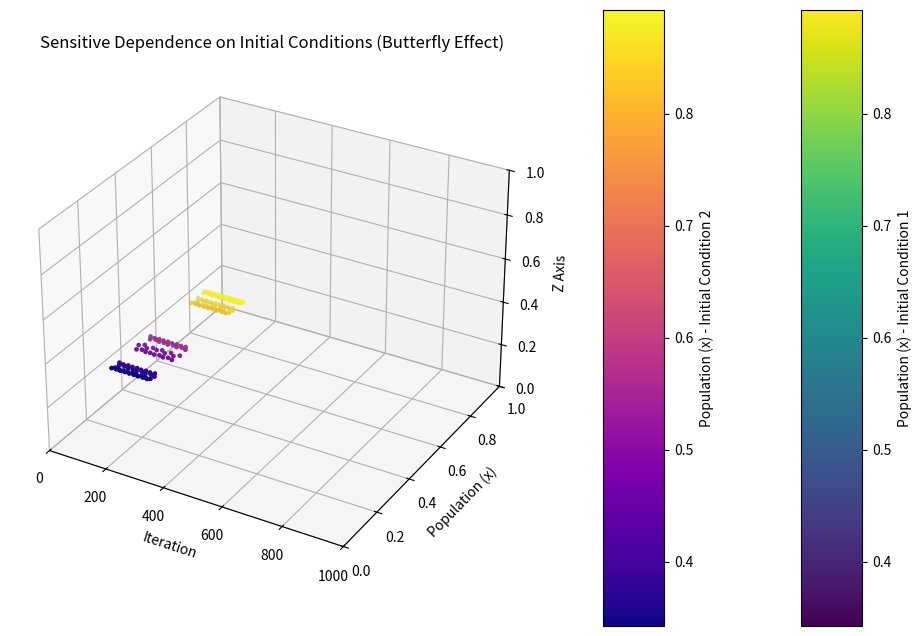

This chart was generated by the following Python code: (Note: this script raises an exception after producing the figure.)
import numpy as np
import matplotlib.pyplot as plt
from matplotlib.animation import FuncAnimation
from mpl_toolkits.mplot3d import Axes3D

# Define the logistic map function
def logistic_map(r, x):
    """
    Logistic map function.

    Parameters:
    r (float): Growth rate.
    x (float): Current population.

    Returns:
    float: Next population value.
    """
    return r * x * (1 - x)

# Parameters
r = 3.57  # Growth rate for chaotic behavior
iterations = 1000  # Number of iterations to compute
initial_condition1 = 0.5  # Initial population for first orbit
initial_condition2 = 0.50001  # Slightly different initial population for second orbit

# Initialize arrays to store orbit values
orbit1 = np.zeros(iterations)
orbit2 = np.zeros(iterations)

# Compute the orbits
x1 = initial_condition1
x2 = initial_condition2
for i in range(iterations):
    orbit1[i] = x1
    orbit2[i] = x2
    x1 = logistic_map(r, x1)
    x2 = logistic_map(r, x2)

# Create figure and 3D axis
fig = plt.figure(figsize=(12, 8))
ax = fig.add_subplot(111, projection='3d')

# Prepare the data for 3D plotting
t = np.arange(iterations)
x_data = t
y_data1 = orbit1
y_data2 = orbit2
z_data = np.zeros(iterations)

# Create scatter plots
sc1 = ax.scatter(x_data, y_data1, z_data, c=y_data1, cmap='viridis', s=5)
sc2 = ax.scatter(x_data, y_data2, z_data, c=y_data2, cmap='plasma', s=5)

# Set labels and title
ax.set_xlabel('Iteration')
ax.set_ylabel('Population (x)')
ax.set_zlabel('Z Axis')
ax.set_title('Sensitive Dependence on Initial Conditions (Butterfly Effect)')

# Set axis limits to avoid exceeding plot boundaries
ax.set_xlim(0, iterations)
ax.set_ylim(0, 1)
ax.set_zlim(0, 1)

# Color bars
cbar1 = plt.colorbar(sc1, ax=ax, pad=0.1, aspect=10)
cbar1.set_label('Population (x) - Initial Condition 1')
cbar2 = plt.colorbar(sc2, ax=ax, pad=0.1, aspect=10)
cbar2.set_label('Population (x) - Initial Condition 2')

# Animation function
def animate(i):
    z_data[:i+1] = i / iterations  # Normalize z-axis values for better visualization
    sc1._offsets3d = (x_data[:i+1], y_data1[:i+1], z_data[:i+1])
    sc1.set_array(y_data1[:i+1])  # Update color values
    sc2._offsets3d = (x_data[:i+1], y_data2[:i+1], z_data[:i+1])
    sc2.set_array(y_data2[:i+1])  # Update color values
    return sc1, sc2

# Debug: Check initial state of data
print("Initial x_data:", x_data[:10])
print("Initial y_data1:", y_data1[:10])
print("Initial y_data2:", y_data2[:10])
print("Initial z_data:", z_data[:10])

# Create animation
ani = FuncAnimation(fig, animate, frames=iterations, interval=20, blit=False)

# Show plot
plt.show()

# Save animation (optional)
ani.save('butterfly_effect.mp4', writer='pillow')

# Print the first 50 orbit values for inspection
print("First 50 values of the first orbit:")
print(orbit1[:50])
print("First 50 values of the second orbit:")
print(orbit2[:50])
